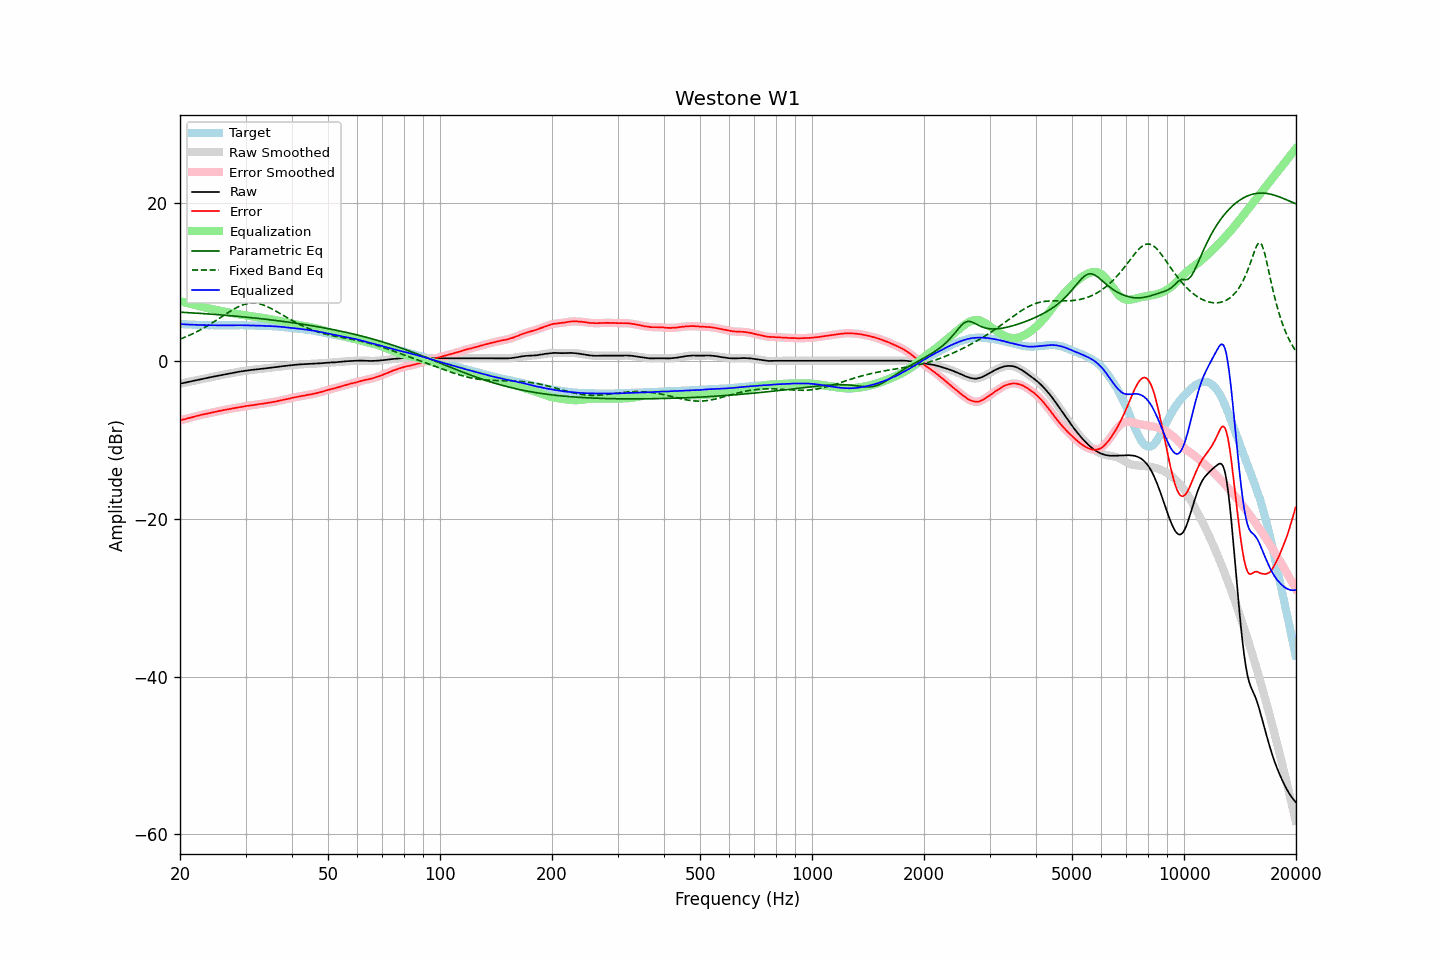

The data file committed next to this chart (first rows):
frequency, raw, error, smoothed, error_smoothed, equalization, parametric_eq, fixed_band_eq, equalized_raw, equalized_smoothed, target
20.00, -2.90, -7.55, -2.90, -7.55, 7.55, 6.16, 2.74, 4.65, 4.65, 4.65
20.20, -2.86, -7.50, -2.86, -7.50, 7.50, 6.15, 2.82, 4.64, 4.64, 4.64
20.40, -2.81, -7.44, -2.81, -7.44, 7.44, 6.14, 2.90, 4.63, 4.63, 4.63
20.61, -2.77, -7.39, -2.77, -7.39, 7.39, 6.12, 2.98, 4.62, 4.62, 4.62
20.81, -2.73, -7.33, -2.73, -7.33, 7.34, 6.11, 3.07, 4.61, 4.61, 4.60
21.02, -2.69, -7.28, -2.69, -7.28, 7.28, 6.10, 3.16, 4.59, 4.59, 4.59
21.23, -2.64, -7.22, -2.64, -7.23, 7.23, 6.09, 3.25, 4.59, 4.59, 4.58
21.44, -2.60, -7.19, -2.60, -7.18, 7.18, 6.08, 3.34, 4.58, 4.58, 4.59
21.66, -2.55, -7.12, -2.55, -7.13, 7.12, 6.06, 3.43, 4.57, 4.57, 4.57
21.87, -2.51, -7.08, -2.51, -7.07, 7.07, 6.05, 3.53, 4.56, 4.56, 4.57
22.09, -2.46, -7.01, -2.46, -7.01, 7.02, 6.04, 3.63, 4.56, 4.55, 4.55
22.31, -2.42, -6.96, -2.42, -6.96, 6.96, 6.02, 3.74, 4.55, 4.55, 4.54
22.54, -2.38, -6.91, -2.38, -6.91, 6.91, 6.01, 3.84, 4.53, 4.54, 4.53
22.76, -2.33, -6.86, -2.33, -6.86, 6.86, 6.00, 3.96, 4.53, 4.53, 4.53
22.99, -2.29, -6.81, -2.29, -6.81, 6.81, 5.98, 4.07, 4.52, 4.52, 4.52
23.22, -2.25, -6.76, -2.25, -6.77, 6.77, 5.97, 4.18, 4.52, 4.52, 4.51
23.45, -2.21, -6.73, -2.21, -6.72, 6.72, 5.96, 4.30, 4.51, 4.51, 4.52
23.69, -2.17, -6.68, -2.17, -6.68, 6.68, 5.94, 4.42, 4.51, 4.51, 4.51
23.92, -2.12, -6.62, -2.12, -6.63, 6.63, 5.93, 4.54, 4.51, 4.51, 4.50
24.16, -2.08, -6.59, -2.08, -6.59, 6.59, 5.91, 4.67, 4.51, 4.51, 4.51
24.40, -2.04, -6.55, -2.04, -6.55, 6.54, 5.90, 4.79, 4.51, 4.51, 4.51
24.65, -2.00, -6.50, -2.00, -6.50, 6.50, 5.88, 4.92, 4.50, 4.50, 4.50
24.89, -1.96, -6.46, -1.96, -6.46, 6.46, 5.87, 5.05, 4.50, 4.50, 4.50
25.14, -1.92, -6.41, -1.92, -6.41, 6.41, 5.85, 5.18, 4.49, 4.49, 4.49
25.39, -1.88, -6.37, -1.88, -6.37, 6.37, 5.83, 5.32, 4.49, 4.49, 4.49
25.65, -1.84, -6.33, -1.84, -6.33, 6.33, 5.82, 5.45, 4.49, 4.49, 4.49
25.91, -1.79, -6.28, -1.79, -6.29, 6.29, 5.80, 5.58, 4.50, 4.50, 4.49
26.16, -1.75, -6.25, -1.75, -6.25, 6.25, 5.79, 5.72, 4.50, 4.49, 4.50
26.43, -1.72, -6.21, -1.72, -6.21, 6.21, 5.77, 5.85, 4.49, 4.49, 4.49
26.69, -1.68, -6.17, -1.68, -6.17, 6.17, 5.75, 5.98, 4.49, 4.49, 4.49
26.96, -1.64, -6.13, -1.64, -6.13, 6.13, 5.73, 6.11, 4.49, 4.49, 4.49
27.23, -1.60, -6.09, -1.60, -6.09, 6.09, 5.72, 6.24, 4.49, 4.49, 4.49
27.50, -1.56, -6.05, -1.56, -6.05, 6.05, 5.70, 6.37, 4.49, 4.50, 4.49
27.77, -1.52, -6.02, -1.52, -6.01, 6.02, 5.68, 6.49, 4.50, 4.50, 4.50
28.05, -1.48, -5.97, -1.48, -5.98, 5.98, 5.66, 6.60, 4.50, 4.50, 4.49
28.33, -1.45, -5.95, -1.45, -5.95, 5.95, 5.64, 6.71, 4.50, 4.50, 4.50
28.62, -1.41, -5.91, -1.41, -5.91, 5.91, 5.63, 6.82, 4.50, 4.50, 4.50
28.90, -1.37, -5.88, -1.37, -5.88, 5.88, 5.61, 6.91, 4.51, 4.50, 4.51
29.19, -1.34, -5.85, -1.34, -5.85, 5.84, 5.59, 7.00, 4.50, 4.50, 4.51
29.48, -1.31, -5.81, -1.30, -5.81, 5.81, 5.57, 7.07, 4.50, 4.50, 4.50
29.78, -1.27, -5.77, -1.27, -5.77, 5.78, 5.55, 7.15, 4.51, 4.50, 4.50
30.08, -1.24, -5.74, -1.24, -5.74, 5.74, 5.53, 7.20, 4.50, 4.50, 4.50
30.38, -1.22, -5.70, -1.22, -5.71, 5.71, 5.51, 7.25, 4.49, 4.49, 4.48
30.68, -1.20, -5.68, -1.20, -5.68, 5.68, 5.49, 7.28, 4.48, 4.49, 4.48
30.99, -1.17, -5.65, -1.17, -5.65, 5.65, 5.47, 7.31, 4.48, 4.48, 4.48
31.30, -1.15, -5.63, -1.15, -5.63, 5.62, 5.44, 7.31, 4.47, 4.47, 4.48
31.61, -1.13, -5.60, -1.13, -5.60, 5.59, 5.42, 7.31, 4.46, 4.46, 4.47
31.93, -1.11, -5.56, -1.11, -5.57, 5.56, 5.40, 7.29, 4.45, 4.46, 4.45
32.24, -1.08, -5.54, -1.08, -5.53, 5.54, 5.38, 7.27, 4.46, 4.46, 4.46
32.57, -1.05, -5.49, -1.05, -5.50, 5.51, 5.36, 7.23, 4.46, 4.45, 4.44
32.89, -1.03, -5.47, -1.03, -5.47, 5.47, 5.33, 7.18, 4.44, 4.44, 4.44
33.22, -1.01, -5.44, -1.01, -5.44, 5.44, 5.31, 7.12, 4.43, 4.43, 4.43
33.55, -0.99, -5.42, -0.99, -5.42, 5.41, 5.29, 7.05, 4.42, 4.42, 4.43
33.89, -0.97, -5.39, -0.97, -5.38, 5.38, 5.27, 6.97, 4.41, 4.41, 4.42
34.23, -0.94, -5.34, -0.94, -5.35, 5.35, 5.24, 6.89, 4.41, 4.41, 4.40
34.57, -0.91, -5.31, -0.91, -5.31, 5.32, 5.22, 6.79, 4.41, 4.40, 4.40
34.92, -0.89, -5.27, -0.89, -5.28, 5.28, 5.19, 6.69, 4.39, 4.40, 4.38
35.27, -0.86, -5.26, -0.86, -5.25, 5.25, 5.17, 6.59, 4.39, 4.39, 4.40
35.62, -0.84, -5.21, -0.84, -5.22, 5.21, 5.14, 6.48, 4.37, 4.37, 4.37
35.97, -0.81, -5.18, -0.81, -5.18, 5.17, 5.12, 6.36, 4.36, 4.36, 4.37
... 635 more rows
